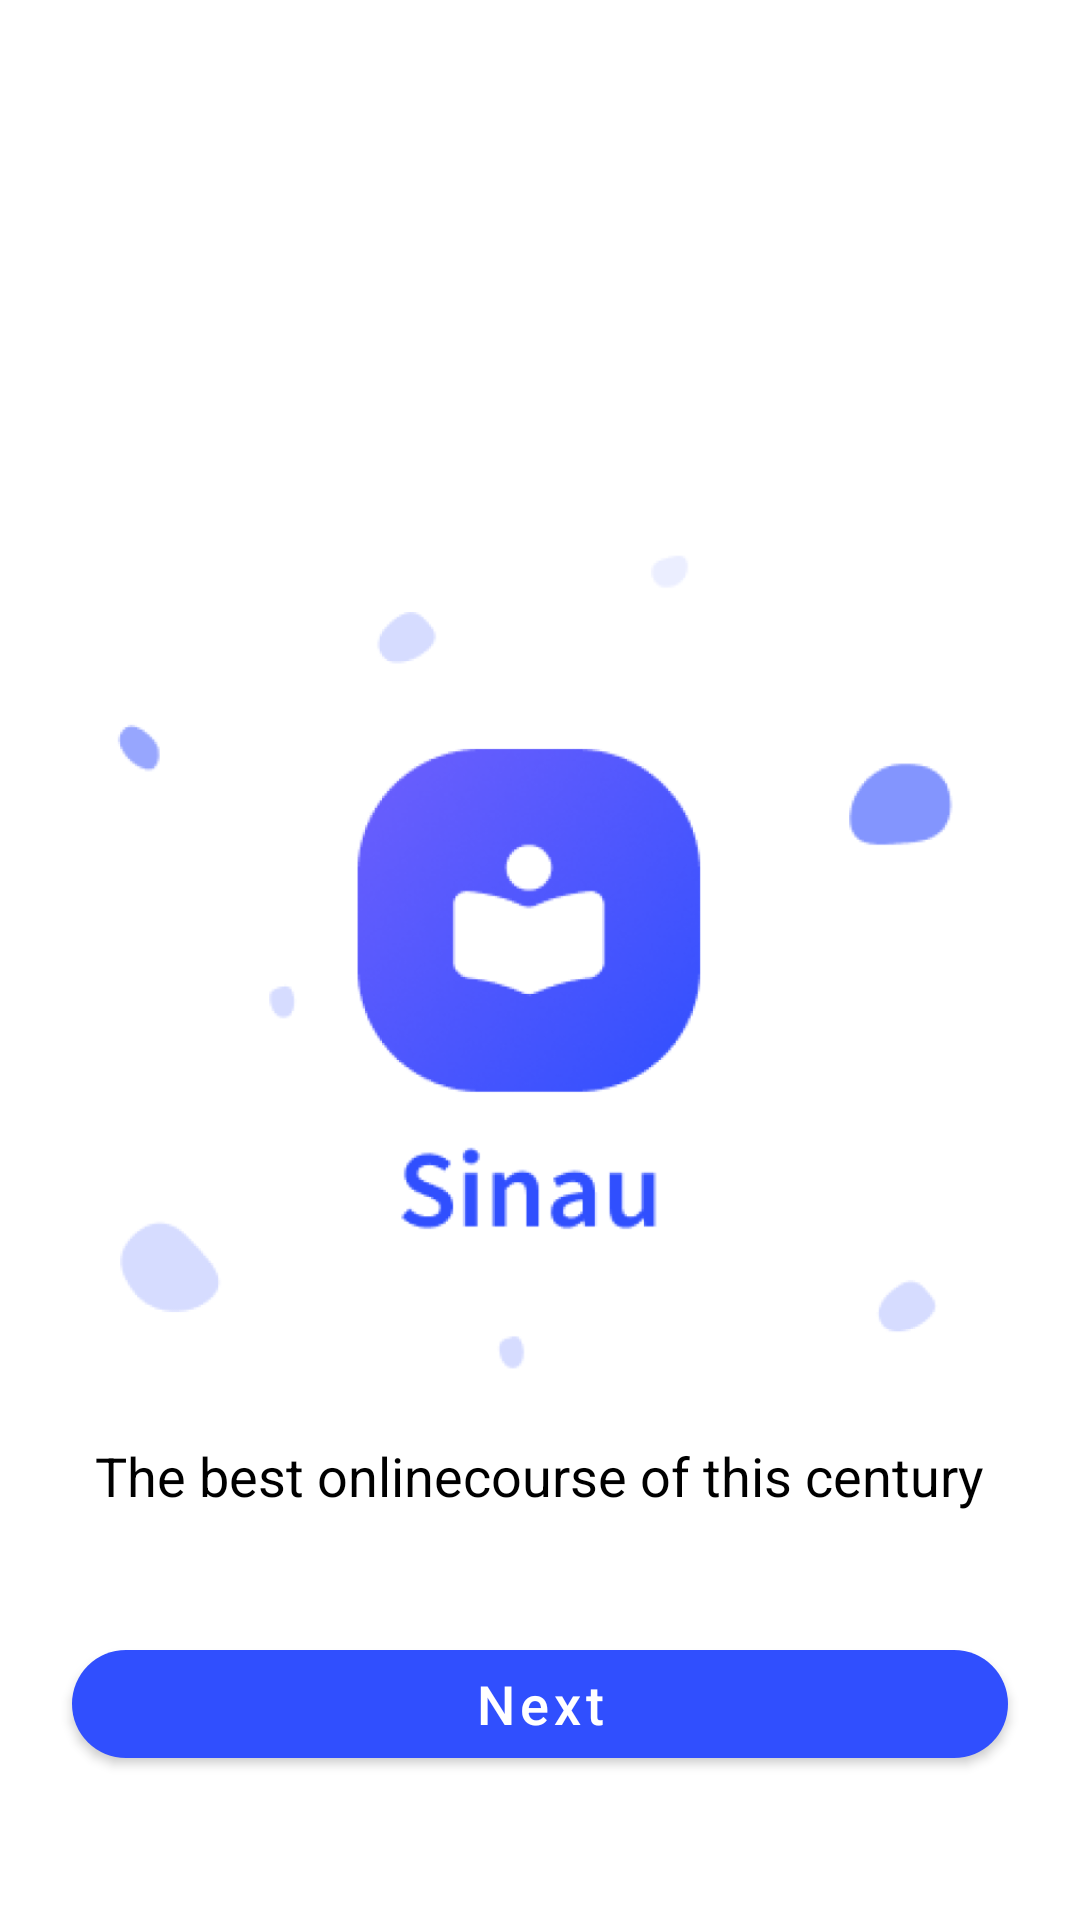

This screen was rendered from an Android layout file. Write that file and the resources it references.
<!-- AndroidManifest.xml: application theme Theme.Sinau -->
<!-- res/layout/fragment_splash.xml -->
<?xml version="1.0" encoding="utf-8"?>
<androidx.constraintlayout.widget.ConstraintLayout xmlns:android="http://schemas.android.com/apk/res/android"
    xmlns:app="http://schemas.android.com/apk/res-auto"
    xmlns:tools="http://schemas.android.com/tools"
    android:layout_width="match_parent"
    android:layout_height="match_parent"
    tools:context=".SplashFragment">

    <ImageView
        android:id="@+id/imageView"
        android:layout_width="wrap_content"
        android:layout_height="wrap_content"
        android:src="@drawable/splash_photo"
        app:layout_constraintBottom_toBottomOf="parent"
        app:layout_constraintEnd_toEndOf="parent"
        app:layout_constraintStart_toStartOf="parent"
        app:layout_constraintTop_toTopOf="parent" />

    <com.google.android.material.button.MaterialButton
        android:id="@+id/splash_button"
        android:layout_width="0dp"
        android:layout_height="wrap_content"
        android:layout_marginBottom="48dp"
        android:layout_marginHorizontal="24dp"
        android:text="Next"
        android:textSize="18sp"
        app:cornerRadius="20dp"
        android:textAllCaps="false"
        app:layout_constraintBottom_toBottomOf="@+id/imageView"
        app:layout_constraintEnd_toEndOf="parent"
        app:layout_constraintStart_toStartOf="parent" />

    <TextView
        android:id="@+id/splash_text"
        android:layout_width="wrap_content"
        android:layout_height="wrap_content"
        android:layout_marginBottom="40dp"
        android:text="The best onlinecourse of this century"
        android:textSize="18sp"
        android:textColor="@color/black"
        app:layout_constraintBottom_toTopOf="@+id/splash_button"
        app:layout_constraintEnd_toEndOf="parent"
        app:layout_constraintStart_toStartOf="parent" />


</androidx.constraintlayout.widget.ConstraintLayout>
<!-- resources referenced by this layout -->
<resources>
  <color name="black">#FF000000</color>
  <!-- drawable splash_photo: png bitmap (drawable, 103867 bytes) -->
  <style name="Theme.Sinau" parent="Theme.MaterialComponents.DayNight.NoActionBar">
          
          <item name="colorPrimary">@color/purple_500</item>
          <item name="colorPrimaryVariant">@color/purple_700</item>
          <item name="colorOnPrimary">@color/white</item>
          
          <item name="colorSecondary">@color/teal_200</item>
          <item name="colorSecondaryVariant">@color/teal_700</item>
          <item name="colorOnSecondary">@color/black</item>
          
          <item name="android:statusBarColor">?attr/colorPrimaryVariant</item>
          
      </style>
  <color name="purple_500">#304FFE</color>
  <color name="purple_700">#304FFE</color>
  <color name="white">#FFFFFFFF</color>
  <color name="teal_200">#FF03DAC5</color>
  <color name="teal_700">#FF018786</color>
</resources>
